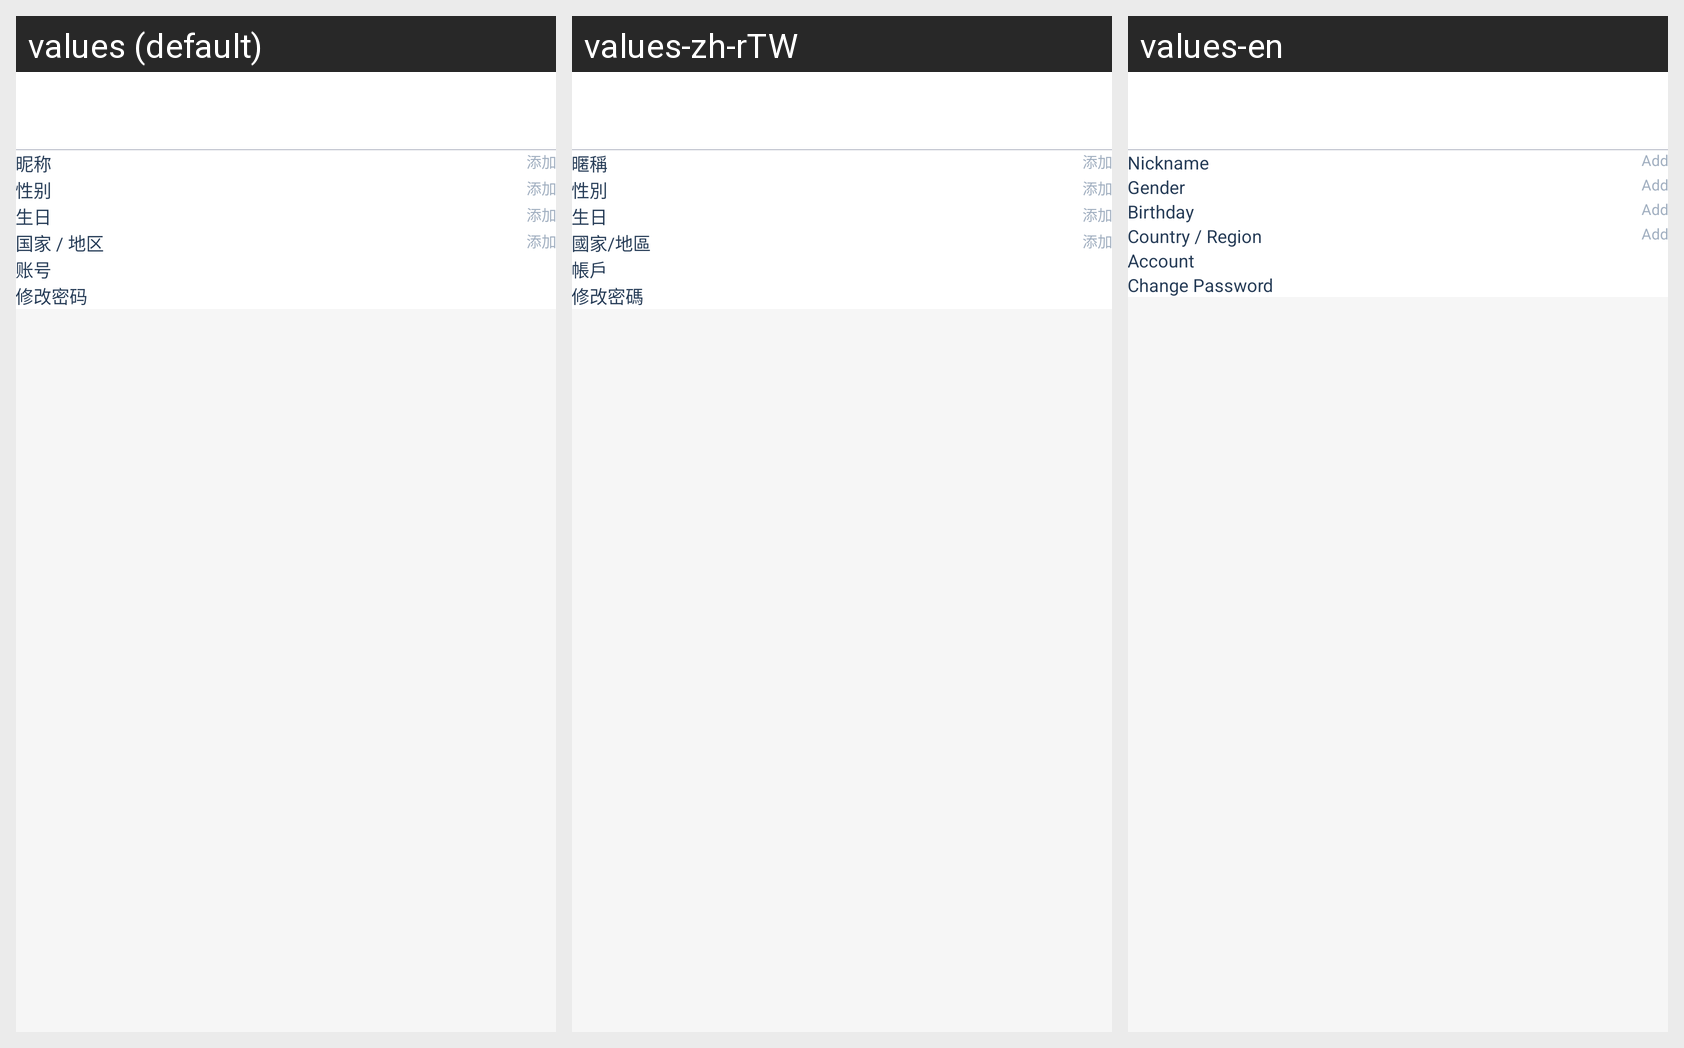

This grid shows one Android layout under several languages. Give, for every string resource on the screen, its name, the default text and each shown locale's text.
Android screen res/layout/personal_profile.xml rendered under 3 locales, left to right: values (default), values-zh-rTW, values-en. Device: Nexus 5 (rendered at 1080×1920; each locale shown at half size, 540×960, under a caption strip naming it); theme AppTheme.
Strings drawn on this screen, with the default value and each locale's value (text and hints the layout hard-codes, and strings that could not be matched under every locale, appear in the picture but are not listed):

nn
  values: 昵称
  values-zh-rTW: 暱稱
  values-en: Nickname

add
  values: 添加
  values-zh-rTW: 添加
  values-en: Add

gender
  values: 性别
  values-zh-rTW: 性別
  values-en: Gender

date_of_birth
  values: 生日
  values-zh-rTW: 生日
  values-en: Birthday

country
  values: 国家 / 地区
  values-zh-rTW: 國家/地區
  values-en: Country / Region

account
  values: 账号
  values-zh-rTW: 帳戶
  values-en: Account

modify
  values: 修改密码
  values-zh-rTW: 修改密碼
  values-en: Change Password
